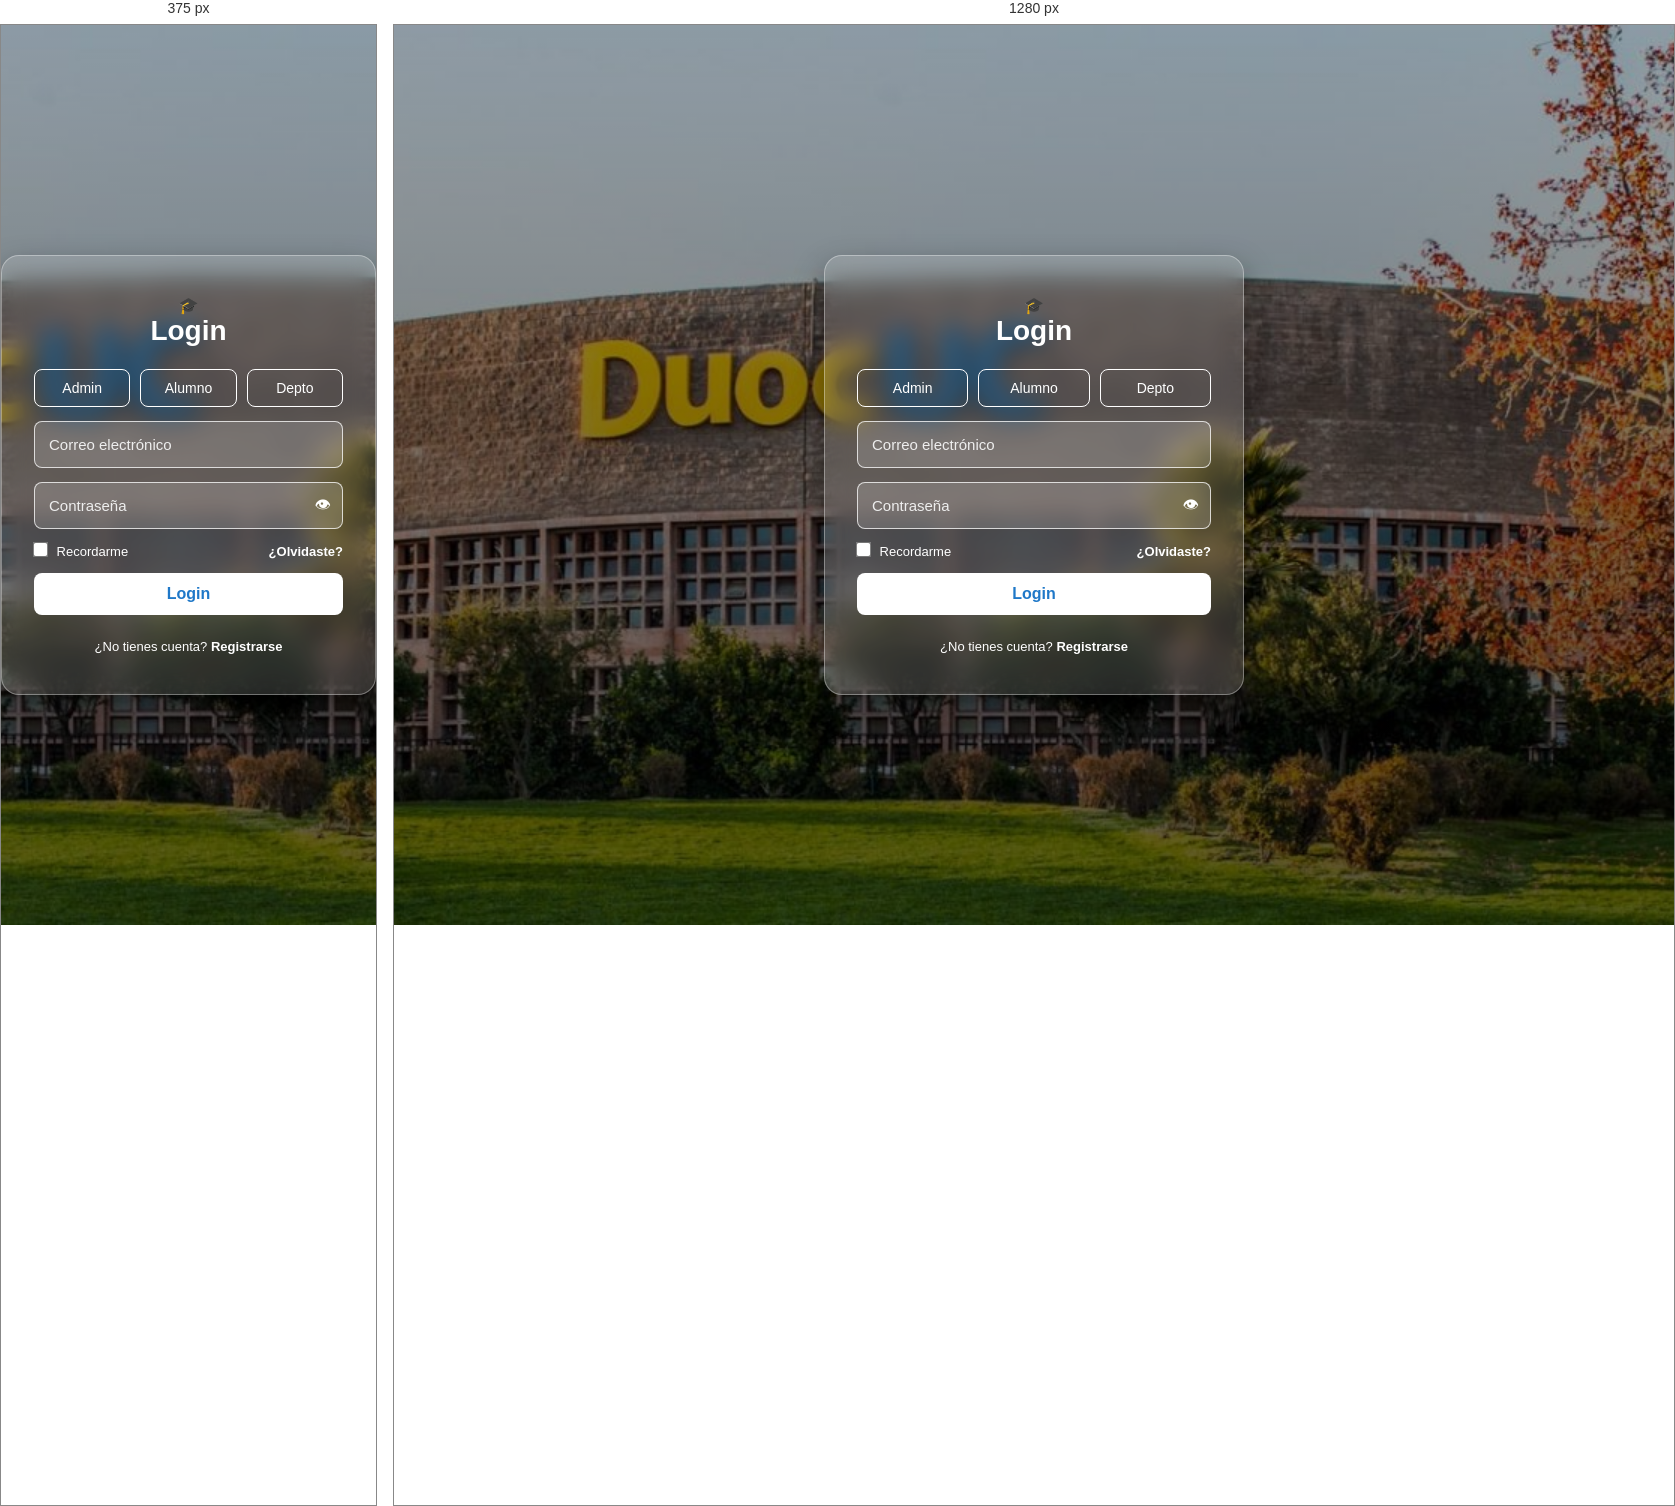
Rendered at 375 px and 1280 px, left to right.

<!-- file: login.html -->
<!DOCTYPE html>
<html lang="es">
<head>
  <meta charset="UTF-8">
  <title>Login</title>
  <link rel="stylesheet" href="style.css">
</head>

<body class="login-page">

  <div class="login-container">
    <div class="avatar">🎓</div>

    <h2>Login</h2>

    <form class="login-box" id="loginForm">

      <div class="role-buttons">
        <button type="button" class="role-btn" onclick="seleccionarRol(this)">Admin</button>
        <button type="button" class="role-btn" onclick="seleccionarRol(this)">Alumno</button>
        <button type="button" class="role-btn" onclick="seleccionarRol(this)">Depto</button>
      </div>

      <div class="input-group">
        <input type="email" id="correo" placeholder="Correo electrónico" required>
      </div>

      <div class="input-group password-group">
        <input id="password" type="password" placeholder="Contraseña" required>
        <span class="eye" onclick="verPassword()">👁</span>
      </div>

      <div class="options">
        <label><input type="checkbox"> Recordarme</label>
        <a href="recuperar.html">¿Olvidaste?</a>
      </div>

      <button type="submit" class="login-btn">Login</button>

      <div class="extra-links">
        <span>¿No tienes cuenta?</span>
        <a href="registro.html">Registrarse</a>
      </div>

    </form>
  </div>

<script>
  function verPassword() {
    const pass = document.getElementById("password");
    pass.type = pass.type === "password" ? "text" : "password";
  }

  let rolSeleccionado = "";

  function seleccionarRol(boton) {
    document.querySelectorAll(".role-btn").forEach(btn => btn.classList.remove("active"));
    boton.classList.add("active");
    rolSeleccionado = boton.textContent.trim();
  }

  document.getElementById("loginForm").addEventListener("submit", function(e) {
    e.preventDefault();

    const correo = document.getElementById("correo").value;
    const password = document.getElementById("password").value;

    if (rolSeleccionado === "") {
      alert("Debes seleccionar un rol");
      return;
    }

    if (rolSeleccionado === "Admin" && correo === "admin@duocuc.cl" && password === "1234") {
      window.location.href = "admin.html";
    } 
    else if (rolSeleccionado === "Alumno" && correo === "alumno@duocuc.cl" && password === "1234") {
      window.location.href = "alumno.html";
    } 
    else if (rolSeleccionado === "Depto" && correo === "depto@duocuc.cl" && password === "1234") {
      window.location.href = "depto.html";
    } 
    else {
      alert("Rol, correo o contraseña incorrectos");
    }
  });
</script>

</body>
</html>

/* @media block from style.css */
@media (max-width: 900px) {
  .student-summary {
    grid-template-columns: 1fr;
  }
}

/* @media block from style.css */
@media (max-width: 900px) {
  .student-info-grid {
    grid-template-columns: 1fr;
  }
}

/* @media block from style.css */
@media (max-width: 900px) {
  .support-form {
    grid-template-columns: 1fr;
  }

  .support-form textarea,
  .support-form button {
    grid-column: auto;
  }
}

/* @media block from style.css */
@media (max-width: 900px) {
  .dashboard-top,
  .dashboard-cards,
  .dashboard-content-grid,
  .calendar-layout,
  .cards-grid {
    grid-template-columns: 1fr;
  }

  .sidebar {
    width: 210px;
  }

  .dashboard-header input {
    width: 190px;
  }
}

/* @media block from style.css */
@media (max-width: 900px) {
  .cards-grid {
    grid-template-columns: 1fr;
  }
}

/* @media block from style.css */
@media (max-width: 900px) {
  .home-cards,
  .department-grid {
    grid-template-columns: 1fr;
  }
}